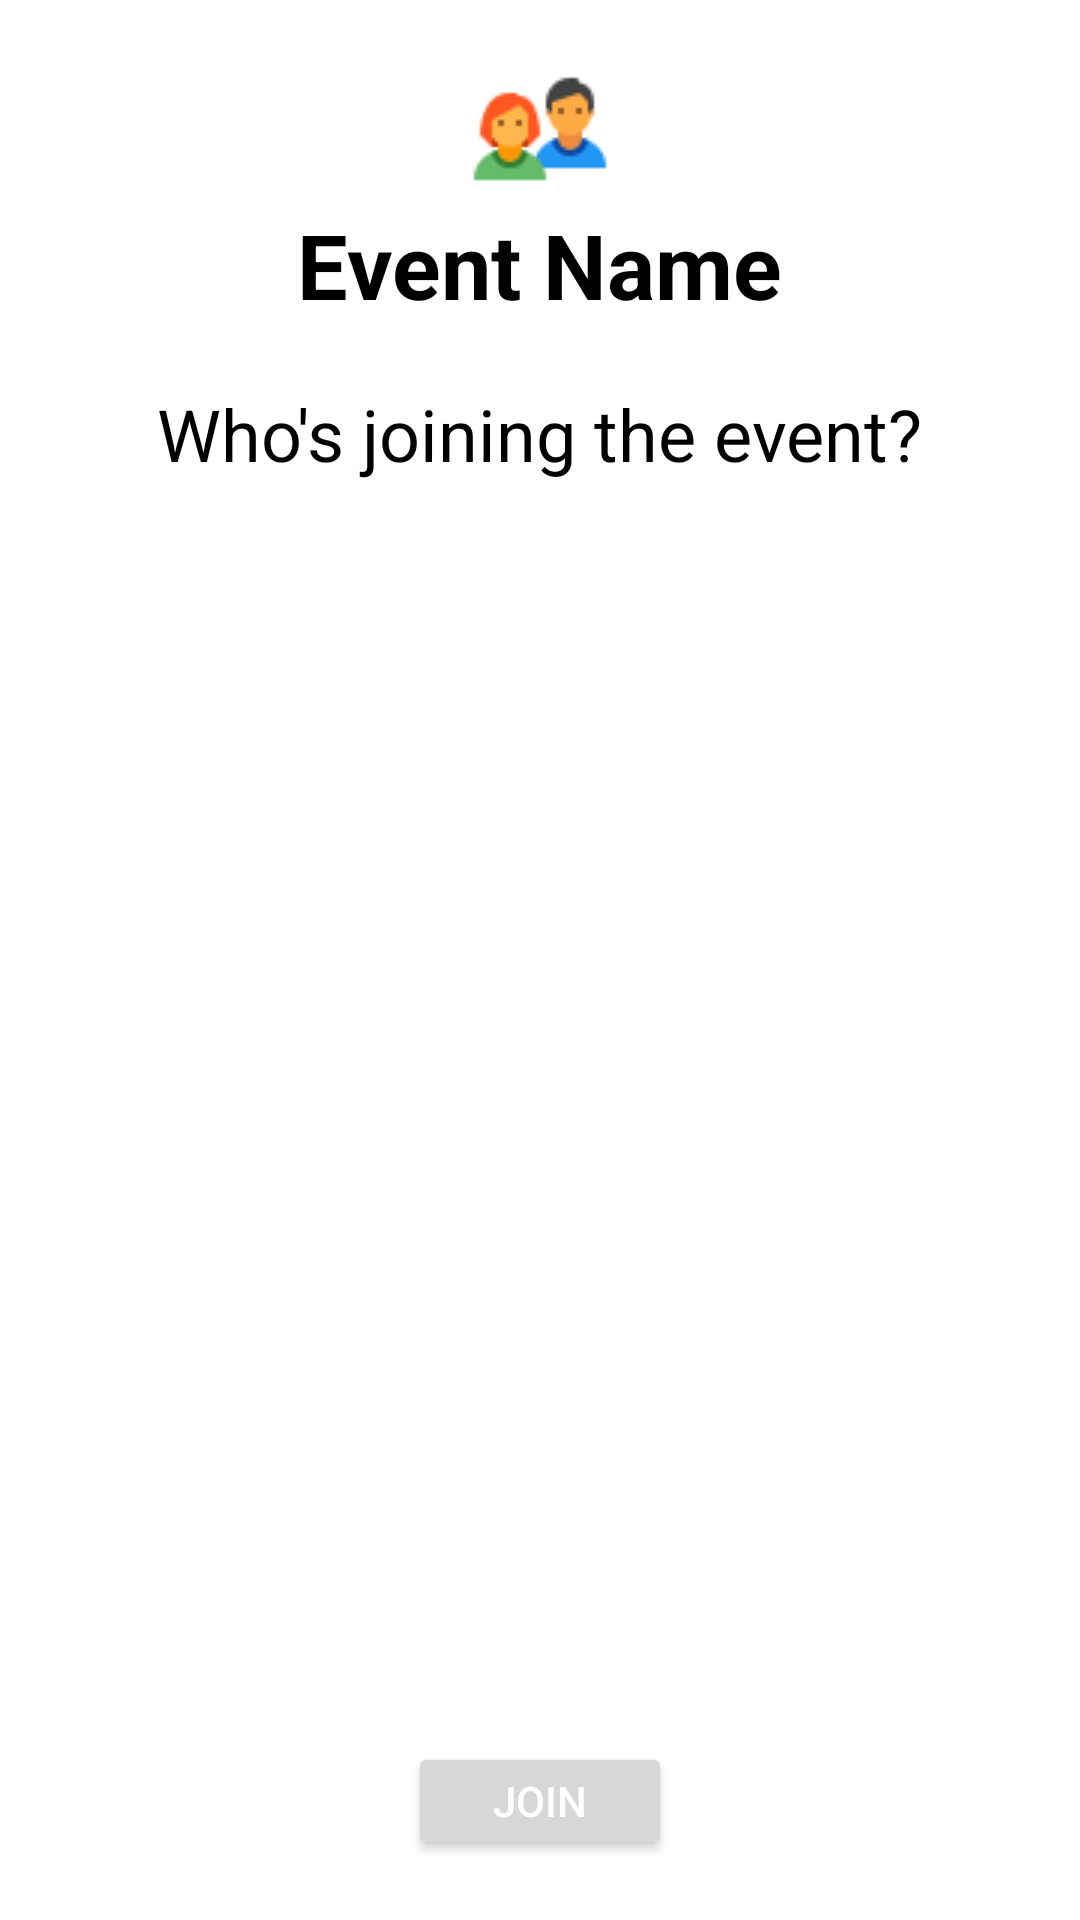

Layout XML and referenced resources for this Android screen:
<!-- AndroidManifest.xml: application theme Theme.PandemicPass -->
<!-- res/layout/activity_join_select_members.xml -->
<?xml version="1.0" encoding="utf-8"?>
<LinearLayout xmlns:android="http://schemas.android.com/apk/res/android"
    android:layout_width="match_parent"
    android:layout_height="match_parent"
    android:orientation="vertical"
    android:gravity="top">


    <LinearLayout
        android:layout_width="match_parent"
        android:layout_height="match_parent"
        android:layout_marginLeft="20dp"
        android:layout_marginRight="20dp"
        android:layout_marginTop="20dp"
        android:layout_marginBottom="20dp"
        android:orientation="vertical"
        android:gravity="center">
        <ImageView
            android:layout_width="wrap_content"
            android:layout_height="wrap_content"
            android:src="@drawable/people"
            >
        </ImageView>
        <TextView
            android:id="@+id/eventName"
            android:layout_width="wrap_content"
            android:layout_height="wrap_content"
            android:text="Event Name"
            android:textColor="@color/black"
            android:textStyle="bold"
            android:textSize="30dp"
            android:layout_marginBottom="20dp"></TextView>

        <TextView
            android:layout_width="wrap_content"
            android:layout_height="wrap_content"
            android:text="Who's joining the event?"
            android:textColor="@color/black"
            android:textSize="24dp"
            android:layout_marginBottom="10dp"
            ></TextView>

        <ListView
            android:id="@+id/memberList"
            android:layout_width="match_parent"
            android:layout_height="400dp"
            android:layout_marginBottom="10dp"></ListView>

        <Button
            android:id="@+id/join"
            android:layout_width="wrap_content"
            android:layout_height="wrap_content"
            android:text="Join"
            android:textColor="@color/white">
        </Button>

    </LinearLayout>

</LinearLayout>
<!-- resources referenced by this layout -->
<resources>
  <color name="black">#FF000000</color>
  <color name="white">#FFFFFFFF</color>
  <!-- drawable people: png bitmap (drawable, 1803 bytes) -->
  <style name="Theme.PandemicPass" parent="Theme.MaterialComponents.DayNight.NoActionBar">
          
          <item name="colorPrimary">@color/app_blue</item>
          <item name="colorPrimaryVariant">@color/app_blue</item>
          <item name="colorOnPrimary">@color/app_blue</item>
          
          <item name="colorSecondary">@color/teal_200</item>
          <item name="colorSecondaryVariant">@color/teal_700</item>
          <item name="colorOnSecondary">@color/black</item>
          
          <item name="android:statusBarColor" tools:targetApi="l">?attr/colorPrimaryVariant</item>
          
      </style>
  <color name="app_blue">#FF0045cc</color>
  <color name="teal_200">#FF03DAC5</color>
  <color name="teal_700">#FF018786</color>
</resources>
